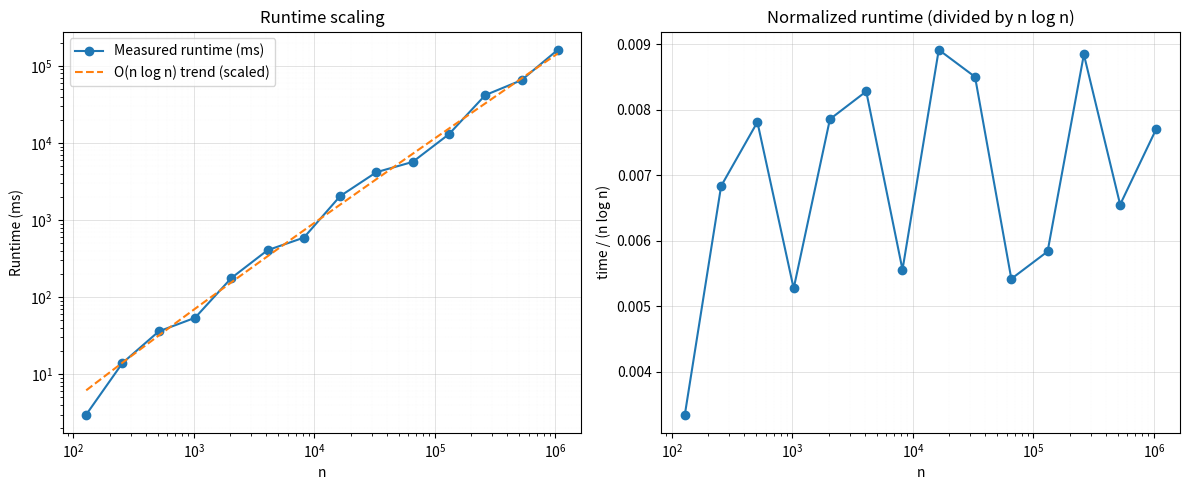

Here is the Python script that generated this plot: (Note: this script raises an exception after producing the figure.)
import numpy as np
import matplotlib.pyplot as plt

# --- Solver-only timing data (ms) ---
n = np.array([
    128, 256, 512, 1024, 2048, 4096,
    8192, 16384, 32768, 65536, 131072,
    262144, 524288, 1048576
], dtype=float)

time_ms = np.array([
    3, 14, 36, 54, 177, 407,
    592, 2045, 4179, 5683, 13007,
    41731, 65274, 161745
], dtype=float)

# --- Compute n log n and ratio ---
nlogn = n * np.log2(n)
ratio = time_ms / nlogn
C = np.mean(ratio)

# --- Plot runtime and normalization ---
plt.figure(figsize=(12,5))

# Raw runtime scaling
plt.subplot(1,2,1)
plt.plot(n, time_ms, 'o-', label='Measured runtime (ms)')
plt.plot(n, C * nlogn, '--', label='O(n log n) trend (scaled)')
plt.xscale('log')
plt.yscale('log')
plt.xlabel('n')
plt.ylabel('Runtime (ms)')
plt.title('Runtime scaling')
plt.legend()
plt.grid(which='major', linestyle='-', linewidth=0.5, alpha=0.5)   # major grid
plt.grid(which='minor', linestyle=':', linewidth=0.2, alpha=0.2)    # minor grid

# Normalized runtime
plt.subplot(1,2,2)
plt.plot(n, ratio, 'o-')
plt.xscale('log')
plt.xlabel('n')
plt.ylabel('time / (n log n)')
plt.title('Normalized runtime (divided by n log n)')
plt.grid(which='major', linestyle='-', linewidth=0.5, alpha=0.5)
plt.grid(which='minor', linestyle=':', linewidth=0.2, alpha=0.2)

plt.tight_layout()
plt.savefig("../runtime_scaling_structured_input.png", dpi=300)
plt.show()
